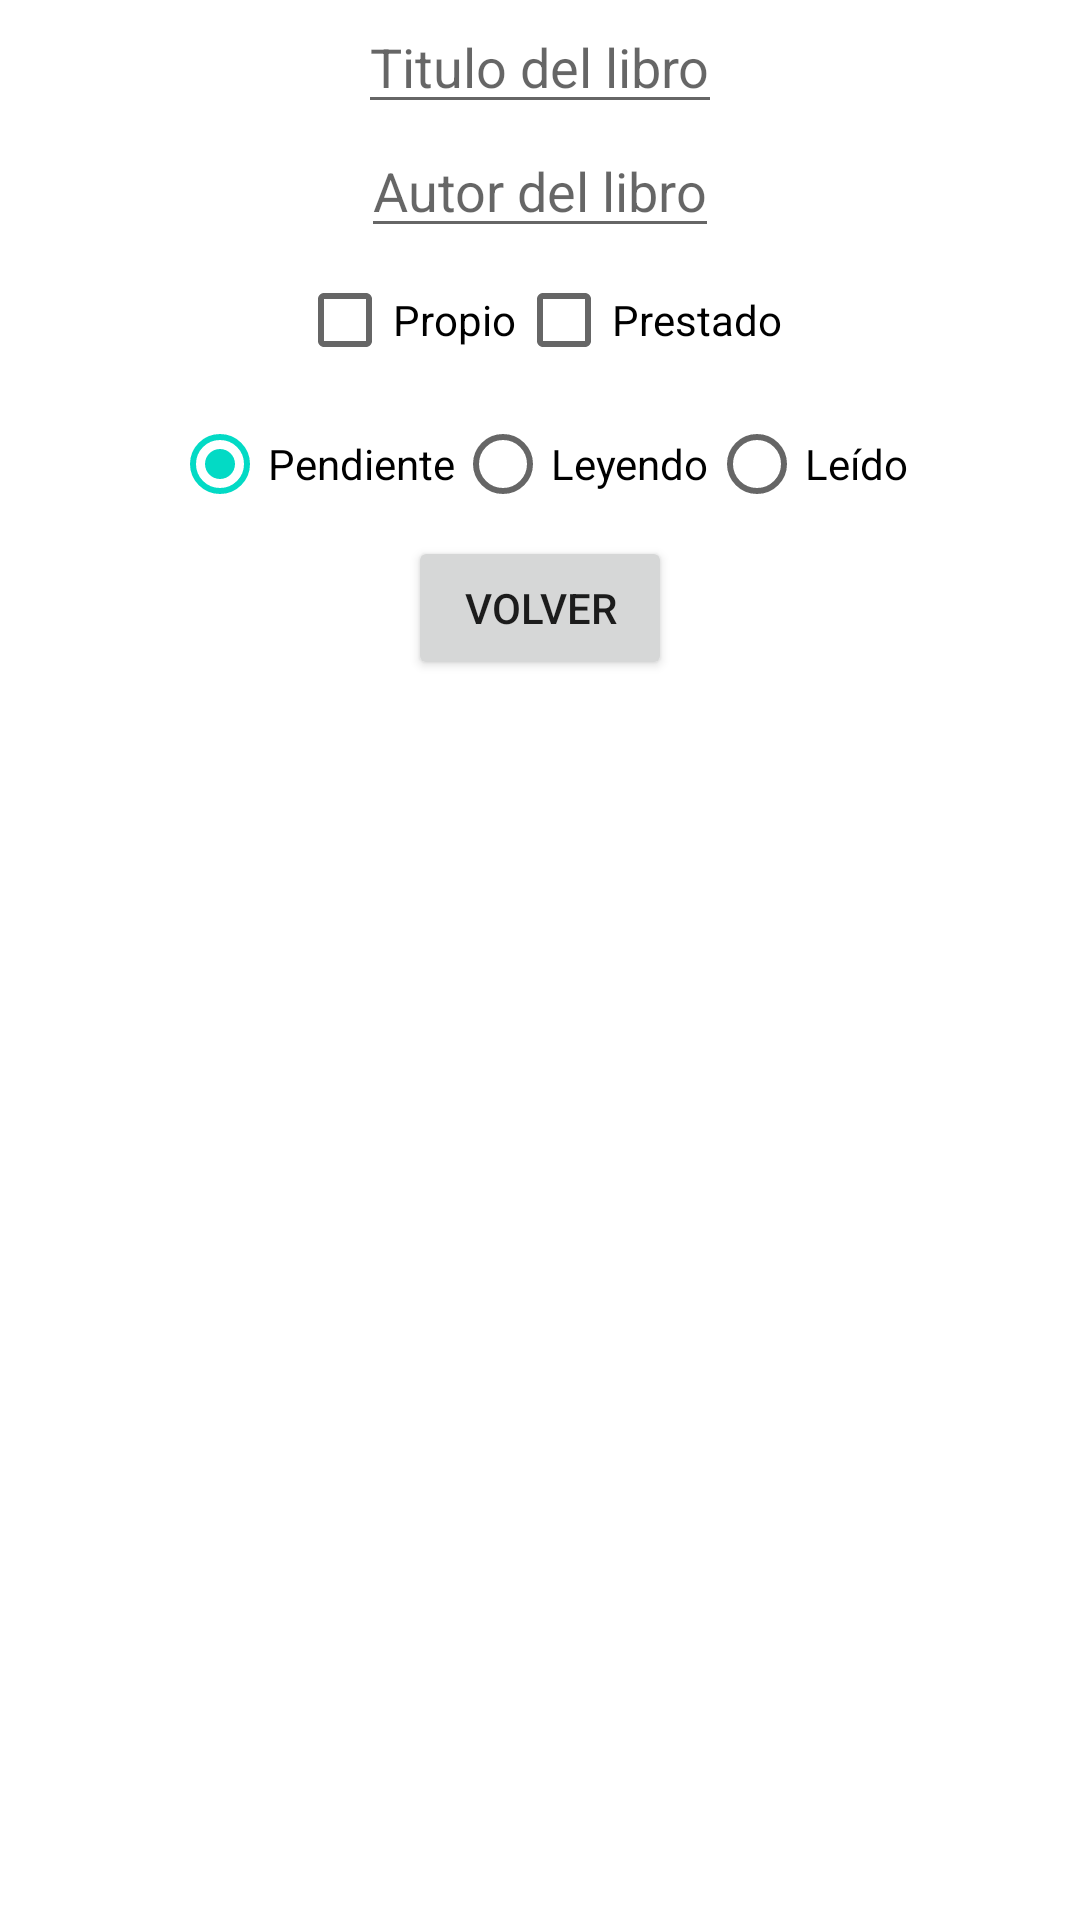

Write the Android layout XML for this screen, with the resource values it uses.
<!-- AndroidManifest.xml: application theme Theme.AplicacionRecuperacion -->
<!-- res/layout/activity_datos_libro.xml -->
<?xml version="1.0" encoding="utf-8"?>
<LinearLayout xmlns:android="http://schemas.android.com/apk/res/android"
    android:layout_width="match_parent"
    android:layout_height="match_parent"
    android:orientation="vertical"
    android:gravity="center_horizontal">

    <EditText
        android:id="@+id/txtTitulo"
        android:layout_width="wrap_content"
        android:layout_height="wrap_content"
        android:hint="Titulo del libro"/>
    <EditText
        android:id="@+id/txtAutor"
        android:layout_width="wrap_content"
        android:layout_height="wrap_content"
        android:hint="Autor del libro"/>
    <LinearLayout
        android:layout_width="wrap_content"
        android:layout_height="wrap_content">
        <CheckBox
            android:id="@+id/chkMio"
            android:layout_width="wrap_content"
            android:layout_height="wrap_content"
            android:text="Propio"/>
        <CheckBox
            android:id="@+id/chkPrestado"
            android:layout_width="wrap_content"
            android:layout_height="wrap_content"
            android:text="Prestado"/>
    </LinearLayout>
    <RadioGroup
        android:id="@+id/rgpEstado"
        android:layout_width="wrap_content"
        android:layout_height="wrap_content"
        android:orientation="horizontal">
        <RadioButton
            android:checked="true"
            android:layout_width="wrap_content"
            android:layout_height="wrap_content"
            android:text="Pendiente"/>
        <RadioButton
            android:layout_width="wrap_content"
            android:layout_height="wrap_content"
            android:text="Leyendo"/>
        <RadioButton
            android:layout_width="wrap_content"
            android:layout_height="wrap_content"
            android:text="Leído"/>
    </RadioGroup>
    <EditText
        android:id="@+id/txtEntidadPrestado"
        android:layout_width="wrap_content"
        android:layout_height="wrap_content"
        android:visibility="gone"/>
    <EditText
        android:id="@+id/txtTelefonoPrestado"
        android:layout_width="wrap_content"
        android:layout_height="wrap_content"
        android:visibility="gone"/>
    <DatePicker
        android:id="@+id/dpkFechaPrestado"
        android:layout_width="wrap_content"
        android:layout_height="wrap_content"
        android:datePickerMode="spinner"
        android:calendarViewShown="false"
        android:visibility="gone"/>
    <EditText
        android:id="@+id/txtPagina"
        android:layout_width="wrap_content"
        android:layout_height="wrap_content"
        android:inputType="number"
        android:visibility="gone"/>
    <Spinner
        android:id="@+id/spnValoracion"
        android:layout_width="wrap_content"
        android:layout_height="wrap_content"
        android:entries="@array/array_valoracion"
        android:visibility="gone"/>
    <EditText
        android:id="@+id/txtComentario"
        android:layout_width="wrap_content"
        android:layout_height="wrap_content"
        android:inputType="textMultiLine"
        android:visibility="gone"/>
    <DatePicker
        android:id="@+id/dpkFechaLectura"
        android:layout_width="wrap_content"
        android:layout_height="wrap_content"
        android:datePickerMode="spinner"
        android:calendarViewShown="false"
        android:visibility="gone"/>
    <Button
        android:id="@+id/btnVolver"
        android:layout_width="wrap_content"
        android:layout_height="wrap_content"
        android:text="Volver"/>
    <Button
        android:id="@+id/btnGuardar"
        android:layout_width="wrap_content"
        android:layout_height="wrap_content"
        android:visibility="gone"
        android:text="Guardar"/>
    <Button
        android:id="@+id/btnModificar"
        android:layout_width="wrap_content"
        android:layout_height="wrap_content"
        android:visibility="gone"
        android:text="Modificar"/>
    <Button
        android:id="@+id/btnBuscar"
        android:layout_width="wrap_content"
        android:layout_height="wrap_content"
        android:visibility="gone"
        android:text="Buscar"/>



</LinearLayout>
<!-- resources referenced by this layout -->
<resources>
  <integer-array name="array_valoracion">
          <item>0</item>
          <item>1</item>
          <item>2</item>
          <item>3</item>
          <item>4</item>
          <item>5</item>
          <item>6</item>
          <item>7</item>
          <item>8</item>
          <item>9</item>
          <item>10</item>
      </integer-array>
  <style name="Theme.AplicacionRecuperacion" parent="Theme.MaterialComponents.DayNight.DarkActionBar">
          
          <item name="colorPrimary">@color/purple_500</item>
          <item name="colorPrimaryVariant">@color/purple_700</item>
          <item name="colorOnPrimary">@color/white</item>
          
          <item name="colorSecondary">@color/teal_200</item>
          <item name="colorSecondaryVariant">@color/teal_700</item>
          <item name="colorOnSecondary">@color/black</item>
          
          <item name="android:statusBarColor">?attr/colorPrimaryVariant</item>
          
      </style>
  <color name="purple_500">#FF6200EE</color>
  <color name="purple_700">#FF3700B3</color>
  <color name="white">#FFFFFFFF</color>
  <color name="teal_200">#FF03DAC5</color>
  <color name="teal_700">#FF018786</color>
  <color name="black">#FF000000</color>
</resources>
